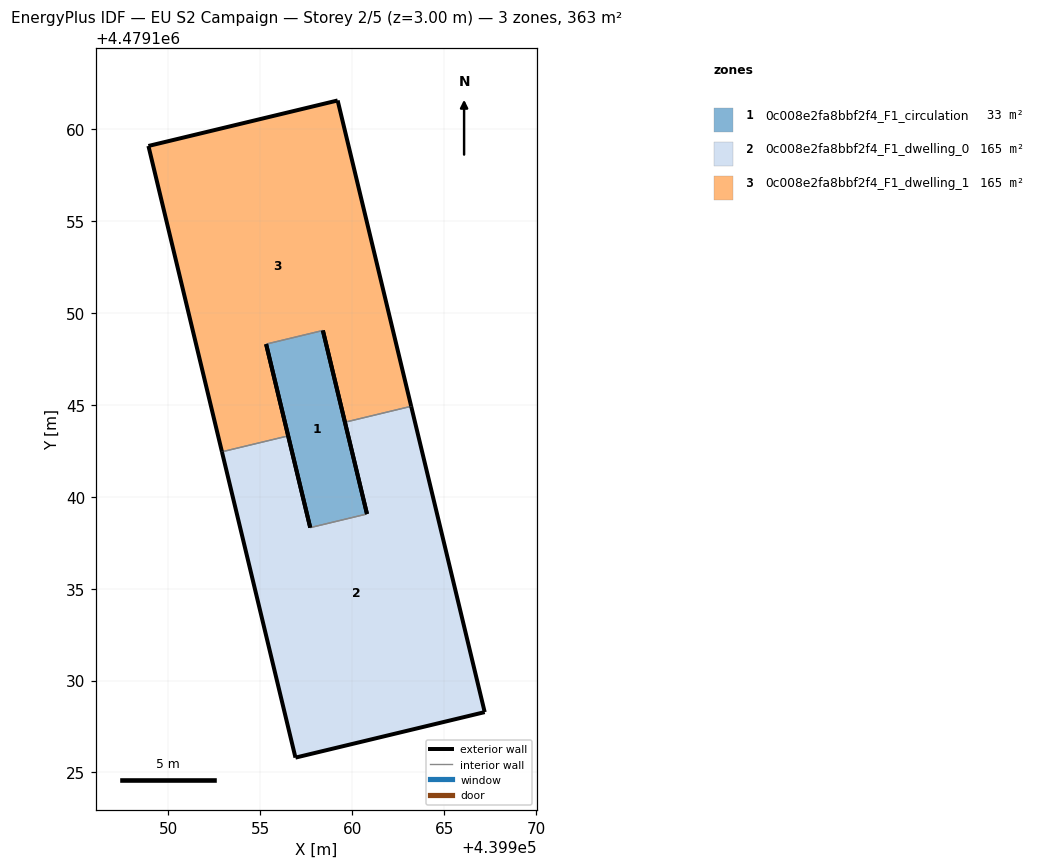
=== STOREY PLAN SPEC (per zone: floor XY polygon, exterior-wall plan segments, windows/doors) ===
zone 1: 0c008e2fa8bbf2f4_F1_circulation  (32.6 m²)
  floor: (439960.80, 4479139.07) (439958.40, 4479149.05) (439955.31, 4479148.31) (439957.72, 4479138.33)
  exterior wall: (439957.72, 4479138.33) – (439955.32, 4479148.31)  [10.3 m]
  exterior wall: (439958.40, 4479149.05) – (439960.80, 4479139.07)  [10.3 m]
  interior walls: 2
zone 2: 0c008e2fa8bbf2f4_F1_dwelling_0  (165.0 m²)
  floor: (439967.21, 4479128.29) (439963.21, 4479144.93) (439959.60, 4479144.06) (439960.80, 4479139.07) (439957.72, 4479138.33) (439956.51, 4479143.32) (439952.91, 4479142.45) (439956.91, 4479125.81)
  exterior wall: (439956.91, 4479125.81) – (439952.91, 4479142.45)  [17.1 m]
  exterior wall: (439956.52, 4479143.32) – (439957.72, 4479138.33)  [5.1 m]
  exterior wall: (439960.80, 4479139.07) – (439959.60, 4479144.06)  [5.1 m]
  exterior wall: (439963.21, 4479144.93) – (439967.21, 4479128.29)  [17.1 m]
  exterior wall: (439967.21, 4479128.29) – (439956.91, 4479125.81)  [10.6 m]
  interior walls: 3
zone 3: 0c008e2fa8bbf2f4_F1_dwelling_1  (165.0 m²)
  floor: (439963.21, 4479144.93) (439959.21, 4479161.57) (439948.91, 4479159.10) (439952.91, 4479142.45) (439956.51, 4479143.32) (439955.31, 4479148.31) (439958.40, 4479149.05) (439959.60, 4479144.06)
  exterior wall: (439959.60, 4479144.06) – (439958.40, 4479149.05)  [5.1 m]
  exterior wall: (439955.32, 4479148.31) – (439956.52, 4479143.32)  [5.1 m]
  exterior wall: (439952.91, 4479142.45) – (439948.91, 4479159.10)  [17.1 m]
  exterior wall: (439948.91, 4479159.10) – (439959.21, 4479161.57)  [10.6 m]
  exterior wall: (439959.21, 4479161.57) – (439963.21, 4479144.93)  [17.1 m]
  interior walls: 3

=== DERIVED (storey summary) ===
Building: EU S2 Campaign
Storey: 2 of 5  (floor level z = 3.00 m)
Storey gross floor area: 362.6 m²
Zones on this storey: 3
  - 0c008e2fa8bbf2f4_F1_circulation: floor 32.6 m²; exterior wall 20.5 m (61.6 m²); WWR 0.0%
  - 0c008e2fa8bbf2f4_F1_dwelling_0: floor 165.0 m²; exterior wall 55.1 m (165.3 m²); WWR 0.0%
  - 0c008e2fa8bbf2f4_F1_dwelling_1: floor 165.0 m²; exterior wall 55.1 m (165.3 m²); WWR 0.0%
Zone adjacency (shared interzone walls):
  - 0c008e2fa8bbf2f4_F1_circulation ↔ 0c008e2fa8bbf2f4_F1_dwelling_0
  - 0c008e2fa8bbf2f4_F1_circulation ↔ 0c008e2fa8bbf2f4_F1_dwelling_1
  - 0c008e2fa8bbf2f4_F1_dwelling_0 ↔ 0c008e2fa8bbf2f4_F1_dwelling_1